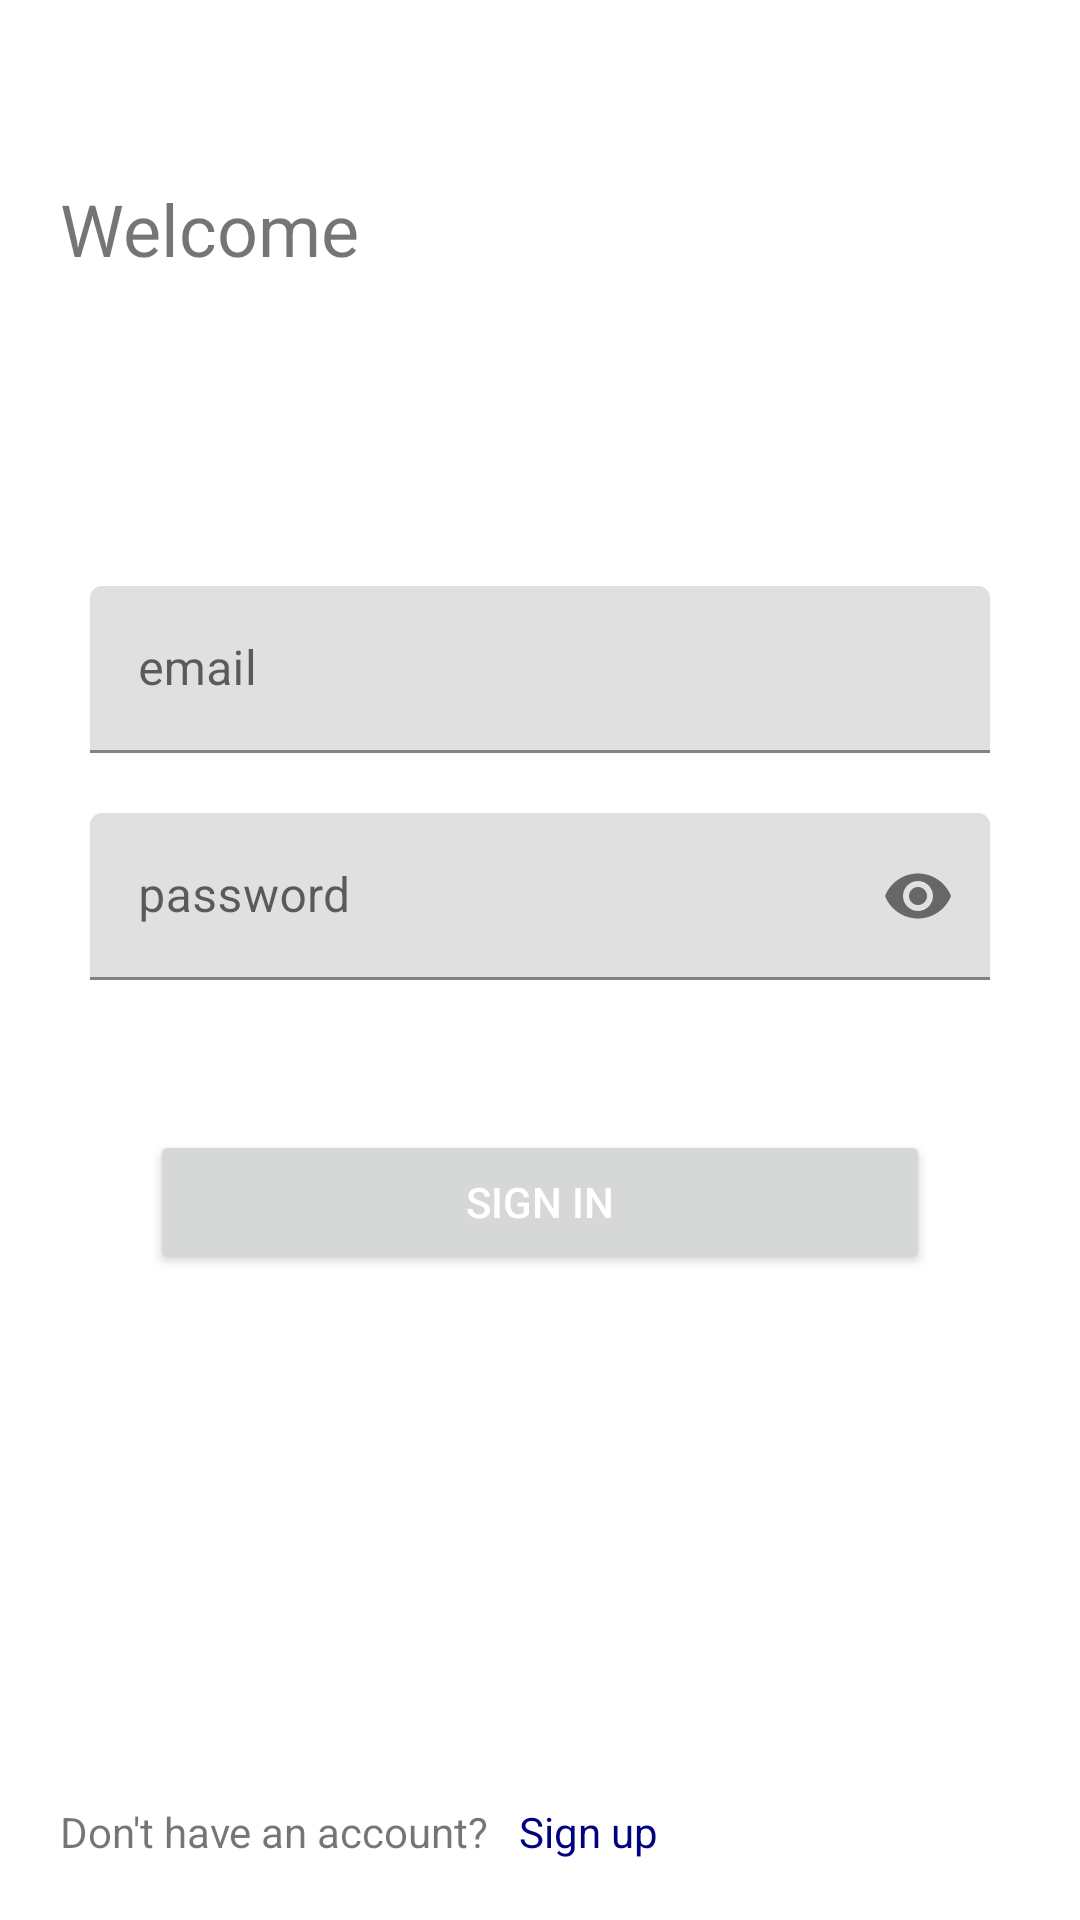

Write the Android layout XML for this screen, with the resource values it uses.
<!-- AndroidManifest.xml: application theme Theme.StockInvest -->
<!-- res/layout/activity_signin.xml -->
<?xml version="1.0" encoding="utf-8"?>
<RelativeLayout xmlns:android="http://schemas.android.com/apk/res/android"
    xmlns:app="http://schemas.android.com/apk/res-auto"
    xmlns:tools="http://schemas.android.com/tools"
    android:layout_width="match_parent"
    android:layout_height="match_parent"
    tools:context=".SigninActivity">

    <TextView
        android:layout_width="wrap_content"
        android:layout_height="wrap_content"
        android:text="Welcome"
        android:textSize="24sp"
        android:layout_marginTop="60dp"
        android:layout_marginStart="20dp"/>

    <LinearLayout
        android:layout_width="match_parent"
        android:layout_height="wrap_content"
        android:layout_centerVertical="true"
        android:orientation="vertical">

        <com.google.android.material.textfield.TextInputLayout
            android:layout_width="match_parent"
            android:layout_height="wrap_content"
            android:layout_marginStart="30dp"
            android:layout_marginEnd="30dp"
            android:hint="email">

            <EditText
                android:id="@+id/edt_email"
                android:layout_width="match_parent"
                android:layout_height="wrap_content"/>

        </com.google.android.material.textfield.TextInputLayout>

        <com.google.android.material.textfield.TextInputLayout
            android:layout_width="match_parent"
            android:layout_height="wrap_content"
            android:layout_marginTop="20dp"
            android:layout_marginStart="30dp"
            android:layout_marginEnd="30dp"
            android:hint="password"
            app:passwordToggleEnabled="true">

            <EditText
                android:id="@+id/edt_password"
                android:layout_width="match_parent"
                android:layout_height="wrap_content"
                android:inputType="textPassword"/>

        </com.google.android.material.textfield.TextInputLayout>

        <Button
            android:id="@+id/btn_signin"
            android:layout_width="match_parent"
            android:layout_height="wrap_content"
            android:layout_above="@+id/btn_signup"
            android:layout_marginTop="50dp"
            android:textColor="@color/white"
            android:layout_marginBottom="20dp"
            android:layout_marginStart="50dp"
            android:layout_marginEnd="50dp"
            android:text="Sign in"/>

    </LinearLayout>

    <TextView
        android:id="@+id/txv_hva"
        android:layout_width="wrap_content"
        android:layout_height="wrap_content"
        android:layout_alignParentBottom="true"
        android:paddingStart="20dp"
        android:paddingBottom="20dp"
        android:text="Don't have an account?" />

    <TextView
        android:id="@+id/txv_btn_signup"
        android:layout_width="wrap_content"
        android:layout_height="wrap_content"
        android:layout_alignParentBottom="true"
        android:layout_toEndOf="@id/txv_hva"
        android:paddingStart="10dp"
        android:paddingBottom="20dp"
        android:text="Sign up"
        android:textColor="@color/navy_blue_main" />


</RelativeLayout>
<!-- resources referenced by this layout -->
<resources>
  <color name="navy_blue_main">#000080</color>
  <color name="white">#FFFFFFFF</color>
  <style name="Theme.StockInvest" parent="Theme.MaterialComponents.DayNight.NoActionBar">
          
          <item name="colorPrimary">@color/purple_500</item>
          <item name="colorPrimaryVariant">@color/purple_700</item>
          <item name="colorOnPrimary">@color/white</item>
          
          <item name="colorSecondary">@color/teal_200</item>
          <item name="colorSecondaryVariant">@color/teal_700</item>
          <item name="colorOnSecondary">@color/black</item>
  
          
          <item name="android:statusBarColor">?attr/colorPrimaryVariant</item>
          
      </style>
  <color name="purple_500">#FF6200EE</color>
  <color name="purple_700">#FF3700B3</color>
  <color name="teal_200">#FF03DAC5</color>
  <color name="teal_700">#FF018786</color>
  <color name="black">#FF000000</color>
</resources>
